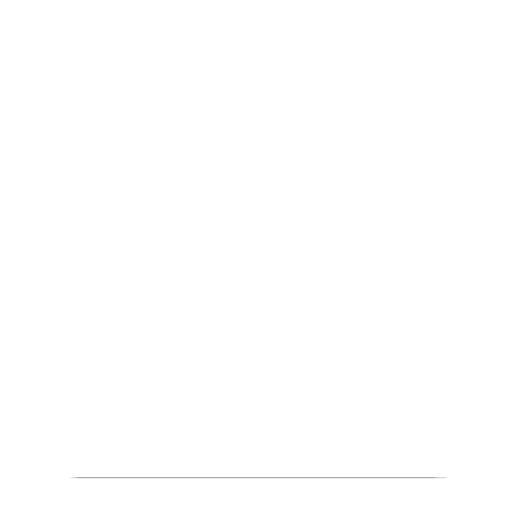
t = 0.00 s
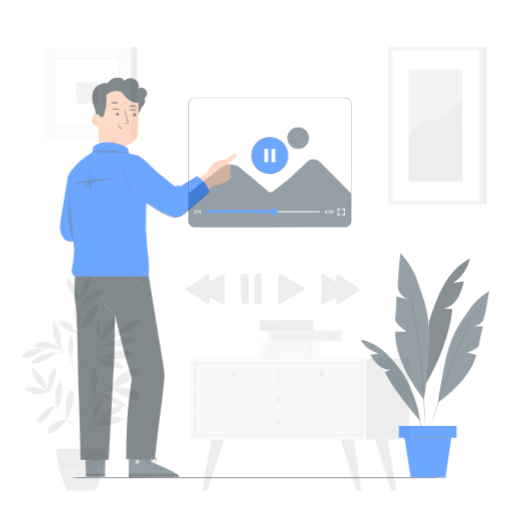
t = 0.42 s
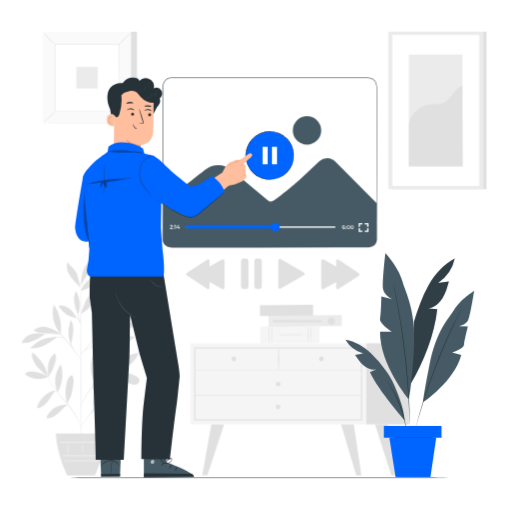
t = 0.83 s
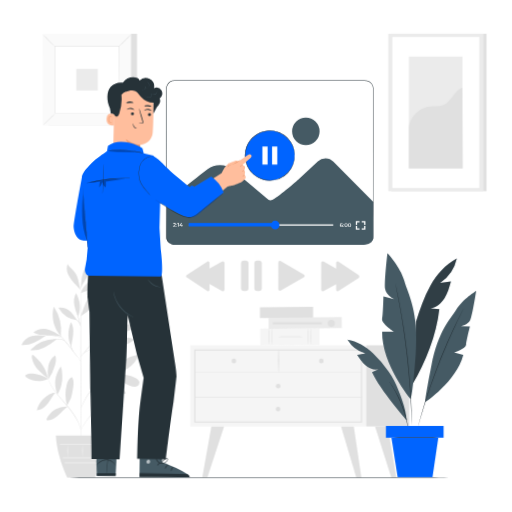
t = 1.25 s
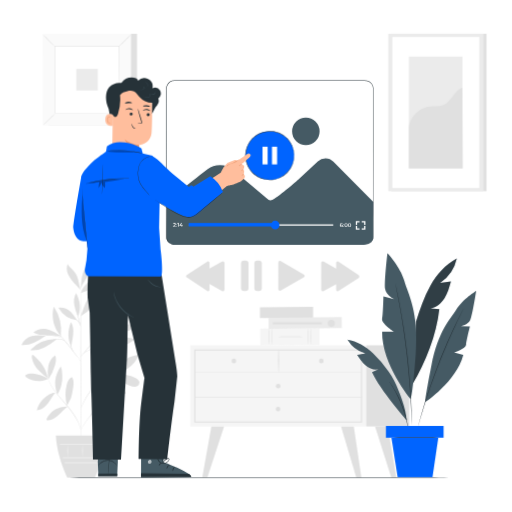
t = 1.67 s
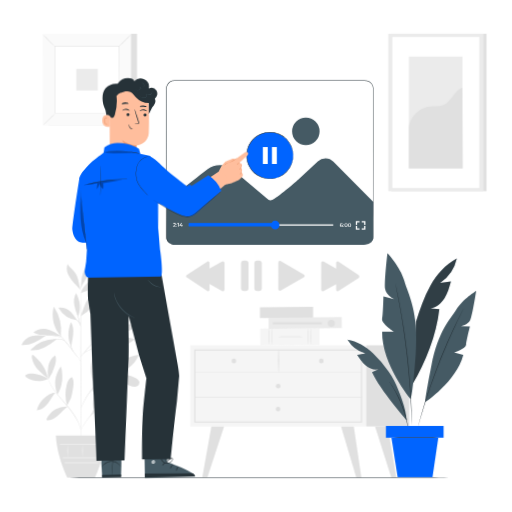
t = 2.08 s

The animated SVG that drew these frames (rendered in a browser with its animation timeline set to each time). Animation: 6 CSS @keyframes rules; one cycle of 2.50 s, repeats indefinitely.

<svg class="animated" id="freepik_stories-press-pause" xmlns="http://www.w3.org/2000/svg" viewBox="0 0 500 500" version="1.1" xmlns:xlink="http://www.w3.org/1999/xlink" xmlns:svgjs="http://svgjs.com/svgjs"><style>svg#freepik_stories-press-pause:not(.animated) .animable {opacity: 0;}svg#freepik_stories-press-pause.animated #freepik--background-complete--inject-48 {animation: 1s 1 forwards cubic-bezier(.36,-0.01,.5,1.38) slideUp;animation-delay: 0s;}svg#freepik_stories-press-pause.animated #freepik--Screen--inject-48 {animation: 1s 1 forwards cubic-bezier(.36,-0.01,.5,1.38) zoomIn;animation-delay: 0s;}svg#freepik_stories-press-pause.animated #freepik--Button--inject-48 {animation: 1s 1 forwards cubic-bezier(.36,-0.01,.5,1.38) zoomIn,1.5s Infinite  linear heartbeat;animation-delay: 0s,1s;}svg#freepik_stories-press-pause.animated #freepik--Plant--inject-48 {animation: 1s 1 forwards cubic-bezier(.36,-0.01,.5,1.38) slideRight;animation-delay: 0s;}svg#freepik_stories-press-pause.animated #freepik--Character--inject-48 {animation: 1s 1 forwards cubic-bezier(.36,-0.01,.5,1.38) slideLeft,1.5s Infinite  linear wind;animation-delay: 0s,1s;}            @keyframes slideUp {                0% {                    opacity: 0;                    transform: translateY(30px);                }                100% {                    opacity: 1;                    transform: inherit;                }            }                    @keyframes zoomIn {                0% {                    opacity: 0;                    transform: scale(0.5);                }                100% {                    opacity: 1;                    transform: scale(1);                }            }                    @keyframes heartbeat {                0% {                    transform: scale(1);                }                10% {                    transform: scale(1.1);                }                30% {                    transform: scale(1);                }                40% {                    transform: scale(1);                }                50% {                    transform: scale(1.1);                }                60% {                    transform: scale(1);                }                100% {                    transform: scale(1);                }            }                    @keyframes slideRight {                0% {                    opacity: 0;                    transform: translateX(30px);                }                100% {                    opacity: 1;                    transform: translateX(0);                }            }                    @keyframes slideLeft {                0% {                    opacity: 0;                    transform: translateX(-30px);                }                100% {                    opacity: 1;                    transform: translateX(0);                }            }                    @keyframes wind {                0% {                    transform: rotate( 0deg );                }                25% {                    transform: rotate( 1deg );                }                75% {                    transform: rotate( -1deg );                }            }        </style><g id="freepik--background-complete--inject-48" class="animable animator-active" style="transform-origin: 248.005px 249.62px;"><path d="M271.76,282.36V256.31a1.61,1.61,0,0,1,2.39-1.44L296.69,268a1.68,1.68,0,0,1,0,2.89l-22.54,12.93A1.61,1.61,0,0,1,271.76,282.36Z" style="fill: rgb(224, 224, 224); transform-origin: 284.636px 269.345px;" id="elxor8mk9t7fe" class="animable"></path><path d="M313.62,282.85v-26a1.66,1.66,0,0,1,2.47-1.45l23.27,13.13a1.65,1.65,0,0,1,0,2.89L316.08,284.3A1.66,1.66,0,0,1,313.62,282.85Z" style="fill: rgb(224, 224, 224); transform-origin: 326.917px 269.847px;" id="elm1yy3v62zkm" class="animable"></path><path d="M328.25,282.85v-26c0-1.27,1.16-2.07,2.11-1.45l19.87,13.13a1.8,1.8,0,0,1,0,2.89L330.35,284.3C329.41,284.91,328.25,284.11,328.25,282.85Z" style="fill: rgb(224, 224, 224); transform-origin: 339.603px 269.847px;" id="el759hat8yvvh" class="animable"></path><path d="M219.28,256.81v26a1.65,1.65,0,0,1-2.47,1.44l-23.27-13.12a1.65,1.65,0,0,1,0-2.89l23.27-12.92A1.65,1.65,0,0,1,219.28,256.81Z" style="fill: rgb(224, 224, 224); transform-origin: 205.984px 269.785px;" id="elg4yve2ko1mq" class="animable"></path><path d="M204.65,256.81v26c0,1.27-1.16,2.07-2.11,1.44l-19.88-13.12a1.81,1.81,0,0,1,0-2.89l19.88-12.92C203.49,254.75,204.65,255.54,204.65,256.81Z" style="fill: rgb(224, 224, 224); transform-origin: 193.295px 269.801px;" id="elvzqf903ba0g" class="animable"></path><rect x="235.34" y="254.45" width="7.36" height="29.77" rx="2.84" style="fill: rgb(224, 224, 224); transform-origin: 239.02px 269.335px;" id="eljsssqqylte" class="animable"></rect><rect x="248.34" y="254.45" width="7.36" height="29.77" rx="2.84" style="fill: rgb(224, 224, 224); transform-origin: 252.02px 269.335px;" id="elwqn4k735lcb" class="animable"></rect><rect x="382.25" y="32.93" width="92.89" height="153.76" style="fill: rgb(224, 224, 224); transform-origin: 428.695px 109.81px;" id="elqdwra9jexe" class="animable"></rect><rect x="379.16" y="32.93" width="92.89" height="153.76" style="fill: rgb(235, 235, 235); transform-origin: 425.605px 109.81px;" id="elosmr5vd1udh" class="animable"></rect><rect x="383.12" y="36.05" width="84.98" height="147.52" style="fill: rgb(255, 255, 255); transform-origin: 425.61px 109.81px;" id="el68ayi43kev9" class="animable"></rect><rect x="399.3" y="55.22" width="52.25" height="109.18" style="fill: rgb(235, 235, 235); transform-origin: 425.425px 109.81px;" id="elzzzro2k752" class="animable"></rect><path d="M399.3,125.77c-.13-10.2,9.05-20.16,19.14-21.58,4.82-.68,9.94.27,14.44-1.57,8-3.29,10.59-14,18.67-17.13l.37,78.91H399.3Z" style="fill: rgb(224, 224, 224); transform-origin: 425.609px 124.945px;" id="el088z0suzuvrj" class="animable"></path><rect x="47.87" y="32.99" width="85.94" height="89.58" style="fill: rgb(224, 224, 224); transform-origin: 90.84px 77.78px;" id="elv2gg3v0w77b" class="animable"></rect><rect x="42.05" y="32.99" width="85.94" height="89.58" style="fill: rgb(250, 250, 250); transform-origin: 85.02px 77.78px;" id="elhd5zr4g1zqn" class="animable"></rect><path d="M128,122.6H42V33h86Zm-85.93,0H128V33H42.08Z" style="fill: rgb(224, 224, 224); transform-origin: 85px 77.8px;" id="elogmxgkb1xo" class="animable"></path><rect x="53.6" y="45.03" width="62.83" height="65.5" style="fill: rgb(255, 255, 255); transform-origin: 85.015px 77.78px;" id="el96jd2pecor4" class="animable"></rect><path d="M53.6,111a10.92,10.92,0,0,1-1.55,1.8c-1,1.06-2.41,2.49-4,4s-3,2.94-4.11,3.93a10.67,10.67,0,0,1-1.81,1.51,9.09,9.09,0,0,1,1.54-1.8c1-1.06,2.41-2.49,4-4s3-3,4.11-3.94A9.71,9.71,0,0,1,53.6,111Z" style="fill: rgb(224, 224, 224); transform-origin: 47.865px 116.62px;" id="elzxxdzh72iza" class="animable"></path><path d="M116.43,110.8a10,10,0,0,1,1.8,1.55c1.06,1,2.5,2.42,4,4s3,3,3.93,4.1a10.29,10.29,0,0,1,1.52,1.82,10.06,10.06,0,0,1-1.8-1.54c-1.06-1-2.5-2.42-4.06-4s-3-3-3.93-4.11A9.56,9.56,0,0,1,116.43,110.8Z" style="fill: rgb(224, 224, 224); transform-origin: 122.055px 116.535px;" id="eljt6sbs0apdo" class="animable"></path><path d="M116.26,45.21a10,10,0,0,1,1.55-1.8c1-1.06,2.41-2.5,4-4s3-3,4.11-3.93a9.89,9.89,0,0,1,1.82-1.52,9.91,9.91,0,0,1-1.55,1.8c-1,1.06-2.41,2.49-4,4.06s-3,2.95-4.11,3.93A9.56,9.56,0,0,1,116.26,45.21Z" style="fill: rgb(224, 224, 224); transform-origin: 122px 39.585px;" id="elcqzgy0502qj" class="animable"></path><path d="M53.43,45.37a10,10,0,0,1-1.8-1.55c-1.06-1-2.5-2.42-4.05-4s-2.95-3-3.93-4.1a9.06,9.06,0,0,1-1.51-1.82,10.53,10.53,0,0,1,1.79,1.55c1.06,1,2.5,2.41,4.06,4s2.95,3,3.93,4.11A9.56,9.56,0,0,1,53.43,45.37Z" style="fill: rgb(224, 224, 224); transform-origin: 47.785px 39.635px;" id="elz45phs5sy2j" class="animable"></path><path d="M116.26,110.53s0-.11,0-.32,0-.52,0-.91q0-1.23,0-3.54c0-3.1,0-7.62-.06-13.35,0-11.47-.07-27.81-.12-47.38l.24.25-62.65,0h0l.28-.28c0,24,0,46.53,0,65.5l-.24-.24,45.37.12,12.74.06,3.38,0,.87,0h0l-.84,0-3.33,0-12.69.07-45.52.12h-.24v-.24c0-19,0-41.46,0-65.5v-.28h.29l62.65,0h.24V45c0,19.63-.09,36-.12,47.54,0,5.71,0,10.2-.06,13.29,0,1.52,0,2.68,0,3.49,0,.38,0,.67,0,.89S116.26,110.53,116.26,110.53Z" style="fill: rgb(224, 224, 224); transform-origin: 85.04px 77.62px;" id="el2je4xgst66" class="animable"></path><rect x="74.53" y="67.3" width="20.97" height="20.97" style="fill: rgb(235, 235, 235); transform-origin: 85.015px 77.785px;" id="ele3nhrggxv8v" class="animable"></rect><rect x="185.84" y="337.17" width="171.82" height="79.24" style="fill: rgb(245, 245, 245); transform-origin: 271.75px 376.79px;" id="elq20qaj8c8wq" class="animable"></rect><path d="M353.58,412.68H189.78V341.34h163.8Zm-162.73-1.07H352.51v-69.2H190.85Z" style="fill: rgb(224, 224, 224); transform-origin: 271.68px 377.01px;" id="el52r3buo0x1q" class="animable"></path><rect x="357.67" y="337.17" width="41.98" height="79.24" style="fill: rgb(224, 224, 224); transform-origin: 378.66px 376.79px;" id="elahmir5z7u5h" class="animable"></rect><path d="M190.31,363.42H353a.22.22,0,0,0,0-.44H190.31a.22.22,0,0,0,0,.44Z" style="fill: rgb(224, 224, 224); transform-origin: 271.655px 363.2px;" id="el0csjdtjd5bo8" class="animable"></path><path d="M272.21,363.2a179.82,179.82,0,0,0,.06-21.53.22.22,0,0,0-.44,0,177.76,177.76,0,0,0,.05,21.53.17.17,0,0,0,.33,0Z" style="fill: rgb(224, 224, 224); transform-origin: 272.046px 352.39px;" id="el78nyx349qxb" class="animable"></path><path d="M316,352.44a2.22,2.22,0,1,1-2.22-2.22A2.21,2.21,0,0,1,316,352.44Z" style="fill: rgb(224, 224, 224); transform-origin: 313.78px 352.44px;" id="elnb77ljynun8" class="animable"></path><path d="M230.61,352.44a2.22,2.22,0,1,1-2.22-2.22A2.21,2.21,0,0,1,230.61,352.44Z" style="fill: rgb(224, 224, 224); transform-origin: 228.39px 352.44px;" id="el1pnuurxquof" class="animable"></path><path d="M273.9,377a2.22,2.22,0,1,1-2.22-2.22A2.22,2.22,0,0,1,273.9,377Z" style="fill: rgb(224, 224, 224); transform-origin: 271.68px 377px;" id="elzqc2jhveth" class="animable"></path><polygon points="206.39 416.41 197.54 466.16 202.52 466.16 218.83 416.41 206.39 416.41" style="fill: rgb(224, 224, 224); transform-origin: 208.185px 441.285px;" id="el2ntgmweggui" class="animable"></polygon><polygon points="345.51 416.41 352.91 466.25 347.93 466.25 333.07 416.41 345.51 416.41" style="fill: rgb(224, 224, 224); transform-origin: 342.99px 441.33px;" id="eld8hc0y34my" class="animable"></polygon><polygon points="378.73 416.41 387.11 466.25 382.13 466.25 366.29 416.41 378.73 416.41" style="fill: rgb(224, 224, 224); transform-origin: 376.7px 441.33px;" id="elcwhs6k2b6ef" class="animable"></polygon><path d="M273.75,399.43a2.22,2.22,0,1,1-2.22-2.21A2.22,2.22,0,0,1,273.75,399.43Z" style="fill: rgb(224, 224, 224); transform-origin: 271.53px 399.44px;" id="el2rck1dotlm6" class="animable"></path><path d="M190.31,388H353a.22.22,0,0,0,0-.43H190.31a.22.22,0,0,0,0,.43Z" style="fill: rgb(224, 224, 224); transform-origin: 271.655px 387.785px;" id="el3sy2n66mlk2" class="animable"></path><g id="eluf4r5cqei4"><rect x="274.52" y="279.15" width="10.58" height="51.95" style="fill: rgb(224, 224, 224); transform-origin: 279.81px 305.125px; transform: rotate(89.7deg);" class="animable"></rect></g><g id="elupfigj8vukl"><rect x="274.84" y="299.93" width="16.43" height="57.9" style="fill: rgb(245, 245, 245); transform-origin: 283.055px 328.88px; transform: rotate(89.7deg);" class="animable"></rect></g><path d="M300.9,336.83a59.45,59.45,0,0,1-.28-8.21,59.54,59.54,0,0,1,.28-8.22,61.49,61.49,0,0,1,.28,8.22A61.4,61.4,0,0,1,300.9,336.83Z" style="fill: rgb(224, 224, 224); transform-origin: 300.898px 328.615px;" id="elo266n1f6bvq" class="animable"></path><path d="M303.33,336.83a59.45,59.45,0,0,1-.28-8.21,59.54,59.54,0,0,1,.28-8.22,61.49,61.49,0,0,1,.28,8.22A61.4,61.4,0,0,1,303.33,336.83Z" style="fill: rgb(224, 224, 224); transform-origin: 303.328px 328.615px;" id="elkmeysdi90jq" class="animable"></path><path d="M262.86,336.83a61.4,61.4,0,0,1-.28-8.21,61.49,61.49,0,0,1,.28-8.22,59.54,59.54,0,0,1,.28,8.22A59.45,59.45,0,0,1,262.86,336.83Z" style="fill: rgb(224, 224, 224); transform-origin: 262.862px 328.615px;" id="elbzip8yrx6jh" class="animable"></path><path d="M265.29,336.83a61.4,61.4,0,0,1-.28-8.21,61.49,61.49,0,0,1,.28-8.22,59.54,59.54,0,0,1,.28,8.22A59.45,59.45,0,0,1,265.29,336.83Z" style="fill: rgb(224, 224, 224); transform-origin: 265.292px 328.615px;" id="eln3mxi6z647r" class="animable"></path><path d="M270.6,328.88c0-.16,5.84-.28,13-.28s13,.12,13,.28-5.84.29-13,.29S270.6,329,270.6,328.88Z" style="fill: rgb(224, 224, 224); transform-origin: 283.6px 328.885px;" id="el3v5nm1iesl3" class="animable"></path><g id="elm959z7qr727"><rect x="292.75" y="279.6" width="10.58" height="71.45" style="fill: rgb(235, 235, 235); transform-origin: 298.04px 315.325px; transform: rotate(89.4271deg);" class="animable"></rect></g><path d="M323.57,319.11a3.42,3.42,0,1,1,3.37-3.42A3.4,3.4,0,0,1,323.57,319.11Z" style="fill: rgb(224, 224, 224); transform-origin: 323.52px 315.69px;" id="el3h7aj9nktb7" class="animable"></path><g id="el2cpbbw8wsu9"><rect x="289.31" y="291.77" width="2.11" height="47.83" style="fill: rgb(224, 224, 224); transform-origin: 290.365px 315.685px; transform: rotate(90deg);" class="animable"></rect></g><path d="M47.13,369.83a34.32,34.32,0,0,0-14.74-5.07c-2.41-.25-5-.18-7,1.28a1.44,1.44,0,0,0-.72,1.27,1.54,1.54,0,0,0,.69.87c6,4.58,15.06,5.16,21.74,1.65" style="fill: rgb(224, 224, 224); transform-origin: 35.8999px 368.372px;" id="el7e4puwtarge" class="animable"></path><path d="M46.75,369.41A72.21,72.21,0,0,1,37.23,361a24.08,24.08,0,0,1-6-11,4.42,4.42,0,0,1,.47-3.69c7.58,5.92,13.54,13.59,15,23.1" style="fill: rgb(224, 224, 224); transform-origin: 38.8862px 357.86px;" id="el4ih9ay11it" class="animable"></path><path d="M47.05,369.77a34.26,34.26,0,0,1,.18-12.49A16.92,16.92,0,0,1,53.88,347c1.32,3.07.75,6.6-.17,9.8a47.75,47.75,0,0,1-6.6,13.9" style="fill: rgb(224, 224, 224); transform-origin: 50.6098px 358.85px;" id="elsufeo3vue5" class="animable"></path><path d="M54.49,383.1c-4.52.55-8.45,2.93-11.82,6a22.38,22.38,0,0,0-6.76,11.61c4.43-.28,8.19-3.4,10.91-6.9s4.61-7.34,7.61-10.62" style="fill: rgb(224, 224, 224); transform-origin: 45.2px 391.905px;" id="eliek3yuqwsl" class="animable"></path><path d="M56.1,385.23a29.18,29.18,0,0,1,3.37-27.57c2.57,9.15,1.63,19.49-3.37,27.57" style="fill: rgb(224, 224, 224); transform-origin: 57.4671px 371.445px;" id="elfdm49e6vsh6" class="animable"></path><path d="M65.93,396.94a21.07,21.07,0,0,0-20.15,11.6c-.25.5-.47,1.13-.14,1.58a1.5,1.5,0,0,0,1.34.39c4-.26,7.49-2.65,10.4-5.37s5.43-5.86,8.64-8.22" style="fill: rgb(224, 224, 224); transform-origin: 55.7466px 403.72px;" id="elqba6xq2czl" class="animable"></path><path d="M65.62,396.3a37.58,37.58,0,0,1-.38-21c.74-2.7,2-5.54,4.48-6.81a.92.92,0,0,1,.68-.12.9.9,0,0,1,.44.5,12.78,12.78,0,0,1,1,6A38.16,38.16,0,0,1,71,381c-.79,3.72-1.21,7.72-3.25,10.93a22.16,22.16,0,0,0-1.29,2.4c-.39.82-.39,1.11-.75,1.75" style="fill: rgb(224, 224, 224); transform-origin: 67.9015px 382.325px;" id="el9fw7clx95ud" class="animable"></path><path d="M91.63,400.17c-1.92-7.33.12-16.22,4.74-22.23.34-.44.79-.91,1.35-.86.85.08,1.07,1.21,1,2.07a40.06,40.06,0,0,1-7.12,21" style="fill: rgb(224, 224, 224); transform-origin: 94.8215px 388.623px;" id="el01e2tsfmz21c" class="animable"></path><path d="M94,401.78a32.36,32.36,0,0,0,26.53-5.4,21.48,21.48,0,0,0-14.36-1.76c-4.8,1.1-9.18,3.24-12.17,7.16" style="fill: rgb(224, 224, 224); transform-origin: 107.265px 398.367px;" id="elsygvx1r135" class="animable"></path><path d="M96,396.9c5-8.14,14.55-13.45,24.08-13.93-1.1,3.88-4.28,6.89-7.88,8.71s-7.6,2.61-11.56,3.38c-1.54.3-3.65.63-4.64,1.84" style="fill: rgb(224, 224, 224); transform-origin: 108.04px 389.935px;" id="elcr4lfrmhza" class="animable"></path><path d="M92.13,373.21a70.06,70.06,0,0,0,3.08-14.1c.37-4.81-.32-9.83-2.81-13.95-4.66,9-5.13,19.55-.41,28.53" style="fill: rgb(224, 224, 224); transform-origin: 91.9865px 359.425px;" id="el3xgah3oy3ey" class="animable"></path><path d="M107.82,365.28c5.45-9.9,16.56-17.81,27.81-18.92-4.34,10.8-16.17,19.15-27.81,18.92" style="fill: rgb(224, 224, 224); transform-origin: 121.725px 355.822px;" id="elobtym31pzij" class="animable"></path><path d="M104.39,367.22c8.13,1.24,15,6.43,22.64,9.58a10.29,10.29,0,0,0,5.12,1,4,4,0,0,0,2.51-7.09,10.81,10.81,0,0,0-3.72-2.26c-8.27-3.44-17.14-3.53-25.85-1.44" style="fill: rgb(224, 224, 224); transform-origin: 120.255px 371.718px;" id="el84x2h94ahr" class="animable"></path><path d="M99.69,372.92c1.84.53,2.46,1.48,3.92,2.72a42.26,42.26,0,0,0,17.17,8.82c.66.16,1.52.23,1.85-.36s-.08-1.15-.45-1.61a23.67,23.67,0,0,0-10.37-7c-4-1.47-7.39-3.25-12.12-2.87" style="fill: rgb(224, 224, 224); transform-origin: 111.221px 378.57px;" id="elk0olgp62jfk" class="animable"></path><path d="M94.38,338.49A32.49,32.49,0,0,0,119.29,347a1.7,1.7,0,0,0,1.14-.41c.63-.68-.13-1.73-.86-2.3-7.32-5.71-16.2-8.08-25.19-5.77" style="fill: rgb(224, 224, 224); transform-origin: 107.522px 342.384px;" id="elor0a0m9i3l" class="animable"></path><path d="M100.67,336.19a34.75,34.75,0,0,1,31.09-5.13A24.68,24.68,0,0,1,117,337.57a46.82,46.82,0,0,1-16.28-1.38" style="fill: rgb(224, 224, 224); transform-origin: 116.215px 333.599px;" id="elpwcfxvoyhcn" class="animable"></path><path d="M98.17,320.37c-.72-7.31-.25-13.08-.76-20.43,0-.58-.17-1.29-.72-1.5-.76-.3-1.4.64-1.65,1.42a23.46,23.46,0,0,0,3.12,20.35" style="fill: rgb(224, 224, 224); transform-origin: 96.0737px 309.376px;" id="elso7xdmlrdv" class="animable"></path><path d="M97.64,321.18a43,43,0,0,0,12.12-11.77c2.39-3.27,4.41-7.2,3.86-11.21a11.58,11.58,0,0,0-8.74,4.34,24.4,24.4,0,0,0-4.45,9c-1,3.21-1.65,6.52-2.79,9.68" style="fill: rgb(224, 224, 224); transform-origin: 105.676px 309.71px;" id="el1teqwrz865yj" class="animable"></path><path d="M109.54,317.87a97.54,97.54,0,0,0,29.81-17.57c-3.56-1.43-7.64-.58-11.2.86a35.27,35.27,0,0,0-18.76,16.64" style="fill: rgb(224, 224, 224); transform-origin: 124.37px 308.717px;" id="eljlttsexfjie" class="animable"></path><path d="M101,325.18c5.5.6,11.09,1,16.55.08s10.44-3,15.45-5.13a1.83,1.83,0,0,0,1-.8,1.2,1.2,0,0,0-.37-1.32,3.21,3.21,0,0,0-1.32-.62c-5.45-1.52-11.34-.81-16.7,1A78,78,0,0,0,101,325.18" style="fill: rgb(224, 224, 224); transform-origin: 117.533px 321.182px;" id="el4h7xkuwz8mf" class="animable"></path><path d="M69.57,338.74c-3.75-7.57-3.51-16.42-.27-24.23,2.29,3.48,2.57,7.91,2.15,12.05s-1.68,8.4-1.76,12.56" style="fill: rgb(224, 224, 224); transform-origin: 69.2136px 326.815px;" id="eljp32ic320de" class="animable"></path><path d="M54.58,331.18a33.82,33.82,0,0,0-25.12,10.7,23.48,23.48,0,0,0,13.75-2.55A69.69,69.69,0,0,0,55,331.44" style="fill: rgb(224, 224, 224); transform-origin: 42.23px 336.612px;" id="elu7dx48rt0ik" class="animable"></path><path d="M44.49,327.81c-4.58-.37-9-.94-13.4.41a16.1,16.1,0,0,0-10.22,8.66,24.17,24.17,0,0,0,12.57-2.37,72.44,72.44,0,0,0,11.05-6.7" style="fill: rgb(224, 224, 224); transform-origin: 32.68px 332.164px;" id="elue4f0g1efz" class="animable"></path><path d="M59.42,328c-4.12-2.7-8.36-5.45-13.16-6.57s-10.37-.29-13.72,3.33c3.89,2.28,8.61,2.55,13.11,2.54s10-.05,14.29,1.45" style="fill: rgb(224, 224, 224); transform-origin: 46.24px 324.858px;" id="elja6neynerq" class="animable"></path><path d="M59.45,328.18c-7.06-6.92-9.73-19.36-6.89-28.83a44,44,0,0,1,6.89,28.83" style="fill: rgb(224, 224, 224); transform-origin: 55.5766px 313.765px;" id="elvqqpil7mx2" class="animable"></path><path d="M78.84,308.56c1.33-3.09,2.26-6.34,3.45-9.48a27.32,27.32,0,0,1,4.94-8.75A13,13,0,0,1,96,285.81,35.17,35.17,0,0,1,79,308.61" style="fill: rgb(224, 224, 224); transform-origin: 87.42px 297.21px;" id="el2qesqw41j1a" class="animable"></path><path d="M75.33,312.65c-2.2-3-4.75-7.14-7.73-9.4s-6.87-3.63-10.51-2.76a24.46,24.46,0,0,0,18.24,12.16" style="fill: rgb(224, 224, 224); transform-origin: 66.21px 306.438px;" id="elzc3xhhac4i" class="animable"></path><path d="M76,308.81a52.21,52.21,0,0,1-3.48-11.26,17.62,17.62,0,0,1,1.76-11.46c3.87,7.32,5.12,15.17,1.92,22.81" style="fill: rgb(224, 224, 224); transform-origin: 75.1241px 297.495px;" id="elxr4esq7sqb" class="animable"></path><path d="M78.87,286.09c2.19-7.25,8.84-12.59,16-15a5.88,5.88,0,0,1,2.8-.42,2.42,2.42,0,0,1,2.07,1.72c.26,1.24-.76,2.34-1.71,3.16a54.41,54.41,0,0,1-19.17,10.58" style="fill: rgb(224, 224, 224); transform-origin: 89.3206px 278.387px;" id="el26erm8kkiuf" class="animable"></path><path d="M79,280.16c.28-4.68.57-9.42,2.09-13.85s4.46-8.59,8.72-10.53c.73,4.72-1.36,9.42-3.87,13.49s-5.54,7.9-7,12.43" style="fill: rgb(224, 224, 224); transform-origin: 84.4487px 268.74px;" id="ely6icoib4sc" class="animable"></path><path d="M78.84,283.38c-1.82-5.29-2-12-5.17-16.61-2.21-3.22-5.76-5.41-7.66-8.82a13.44,13.44,0,0,0,.44,10,29.13,29.13,0,0,0,5.86,8.38c2.34,2.5,4.35,4.38,6.53,7" style="fill: rgb(224, 224, 224); transform-origin: 72.0457px 270.665px;" id="elh9fgv75cd0a" class="animable"></path><path d="M78.87,439.06c-.14,0-.26-35.27-.27-78.76s.1-78.76.24-78.76.26,35.26.27,78.76S79,439.06,78.87,439.06Z" style="fill: rgb(224, 224, 224); transform-origin: 78.855px 360.3px;" id="el1v7hccr4bhg" class="animable"></path><path d="M109.69,333.42a6.86,6.86,0,0,1-1.33.5l-3.65,1.23c-3.07,1.05-7.3,2.57-11.89,4.45s-8.82,3.53-11.26,5.64a8.19,8.19,0,0,0-2.26,3c-.35.82-.42,1.33-.46,1.32s0-.13,0-.37a5.46,5.46,0,0,1,.26-1A8.1,8.1,0,0,1,81.32,345a19.61,19.61,0,0,1,4.89-3c2-.92,4.12-1.87,6.42-2.81,4.6-1.89,8.86-3.36,12-4.32,1.56-.49,2.83-.84,3.71-1.08A8.16,8.16,0,0,1,109.69,333.42Z" style="fill: rgb(224, 224, 224); transform-origin: 94.2561px 341.49px;" id="el2k3s4159vvn" class="animable"></path><path d="M119.79,308.61a2.72,2.72,0,0,1-.37.4l-1.13,1.06-4.23,3.84L100,326.43c-5.49,4.88-10.23,9.55-13.52,13.07-1.64,1.75-2.94,3.21-3.82,4.22l-1,1.17c-.23.26-.36.4-.38.39a2,2,0,0,1,.31-.46c.21-.28.52-.7.94-1.23.84-1,2.1-2.55,3.72-4.34a178.61,178.61,0,0,1,13.44-13.2c5.51-4.88,10.52-9.26,14.16-12.41l4.34-3.72,1.19-1A2.77,2.77,0,0,1,119.79,308.61Z" style="fill: rgb(224, 224, 224); transform-origin: 100.535px 326.945px;" id="ell7utuw0jk1n" class="animable"></path><path d="M94.08,331.4c-.15-.07,1-2.72,2.14-6.06s1.7-6.18,1.84-6.15a20.5,20.5,0,0,1-1.35,6.31A42.75,42.75,0,0,1,95,329.74,7.16,7.16,0,0,1,94.08,331.4Z" style="fill: rgb(224, 224, 224); transform-origin: 96.0634px 325.295px;" id="el5bih2dl4rgv" class="animable"></path><path d="M78.9,352.74a7.55,7.55,0,0,1-.84-1L75.89,349c-1.82-2.35-4.33-5.6-7.15-9.15s-5.42-6.75-7.3-9.05c-.88-1.1-1.62-2-2.21-2.74a7,7,0,0,1-.77-1.05,6.22,6.22,0,0,1,.92.92c.56.61,1.36,1.51,2.34,2.64,2,2.25,4.59,5.4,7.41,9s5.3,6.84,7.05,9.25c.87,1.21,1.57,2.19,2,2.88A5.88,5.88,0,0,1,78.9,352.74Z" style="fill: rgb(224, 224, 224); transform-origin: 68.68px 339.875px;" id="elcq3h70t2q6b" class="animable"></path><path d="M72.15,344.07a12.28,12.28,0,0,1-2.83-5.3,15.28,15.28,0,0,1-.65-5.35l.23,0c-.1.41-.18.63-.22.62s0-.24,0-.65h.22a24.58,24.58,0,0,0,.9,5.2A39.63,39.63,0,0,0,72.15,344.07Z" style="fill: rgb(224, 224, 224); transform-origin: 70.3979px 338.73px;" id="el9a8meylanrg" class="animable"></path><path d="M63.42,333.09a8.84,8.84,0,0,0-2-1.15,13.2,13.2,0,0,0-5.49-.43,34.38,34.38,0,0,0-5.53.89,16.4,16.4,0,0,1-2.27.55,7.87,7.87,0,0,1,2.18-.9A25.36,25.36,0,0,1,55.92,331a12,12,0,0,1,5.66.61A3.43,3.43,0,0,1,63.42,333.09Z" style="fill: rgb(224, 224, 224); transform-origin: 55.775px 331.993px;" id="elcucfh4htp2p" class="animable"></path><path d="M61.36,330.43c0,.08-1.16-.46-3-1.1a31.28,31.28,0,0,0-7.56-1.55,30.64,30.64,0,0,0-7.7.39c-2,.35-3.14.71-3.16.63s.27-.16.8-.34a19.72,19.72,0,0,1,2.29-.65A27.05,27.05,0,0,1,58.45,329a20.28,20.28,0,0,1,2.16,1A3.23,3.23,0,0,1,61.36,330.43Z" style="fill: rgb(224, 224, 224); transform-origin: 50.6495px 328.819px;" id="elhr9awhwiaap" class="animable"></path><path d="M78.84,319.19a61.41,61.41,0,0,1-2.21-7.67,63.85,63.85,0,0,1-1.72-7.8,60.77,60.77,0,0,1,2.21,7.67A63,63,0,0,1,78.84,319.19Z" style="fill: rgb(224, 224, 224); transform-origin: 76.875px 311.455px;" id="elda3k5anp4i" class="animable"></path><path d="M79,319.19a37,37,0,0,0-2.45-4.6,20.67,20.67,0,0,0-3.6-3.71,3.27,3.27,0,0,1,1.39.71A11.57,11.57,0,0,1,77,314.3,10.25,10.25,0,0,1,79,319.19Z" style="fill: rgb(224, 224, 224); transform-origin: 75.975px 315.035px;" id="elk9bcsr6m1h" class="animable"></path><path d="M78.87,420.26c-.05,0-.16-.85-.55-2.34A34.14,34.14,0,0,0,76,411.81c-2.44-5-6.87-11.29-12.5-17.62-2.8-3.18-5.5-6.19-7.8-9.07a62.75,62.75,0,0,1-5.58-8.05,37.27,37.27,0,0,1-2.81-6c-.26-.73-.45-1.31-.56-1.7a2.63,2.63,0,0,1-.14-.61s.3.81.88,2.24a43.93,43.93,0,0,0,2.94,5.86A68,68,0,0,0,56,384.82c2.31,2.85,5,5.84,7.82,9,5.65,6.34,10.07,12.73,12.44,17.79a30.32,30.32,0,0,1,2.23,6.22c.16.76.27,1.36.31,1.77A2.62,2.62,0,0,1,78.87,420.26Z" style="fill: rgb(224, 224, 224); transform-origin: 62.7403px 394.51px;" id="elnoct6xjqz3q" class="animable"></path><path d="M106.72,388.81a16.74,16.74,0,0,1-1.46.82,31,31,0,0,0-3.79,2.5,43.22,43.22,0,0,0-5,4.53c-1.74,1.85-3.54,4-5.37,6.28-3.67,4.6-7.1,8.67-9.16,11.93-1,1.61-1.8,3-2.29,3.92a12.8,12.8,0,0,1-.81,1.47,1.48,1.48,0,0,1,.14-.41c.11-.27.25-.66.49-1.15a37.19,37.19,0,0,1,2.17-4c2-3.33,5.4-7.45,9.06-12.05,1.84-2.3,3.66-4.44,5.43-6.28a40.53,40.53,0,0,1,5.1-4.5,27.48,27.48,0,0,1,3.91-2.39c.48-.24.88-.39,1.14-.5S106.71,388.79,106.72,388.81Z" style="fill: rgb(224, 224, 224); transform-origin: 92.78px 404.533px;" id="el23h6rqabtfu" class="animable"></path><path d="M107.26,399a21.3,21.3,0,0,1-3.08.45,40,40,0,0,0-7.32,1.44,22.05,22.05,0,0,0-6.55,3.44c-1.51,1.16-2.22,2.13-2.29,2.07a2.49,2.49,0,0,1,.46-.71,11.35,11.35,0,0,1,1.61-1.64,19.83,19.83,0,0,1,6.62-3.65,33.78,33.78,0,0,1,7.43-1.31A16.54,16.54,0,0,1,107.26,399Z" style="fill: rgb(224, 224, 224); transform-origin: 97.64px 402.684px;" id="eldhd62fw5z38" class="animable"></path><path d="M88.92,405.29c-.16-.09,1.23-2.21,2.31-5.07s1.25-5.41,1.43-5.38a4.9,4.9,0,0,1,0,1.66,18,18,0,0,1-.9,3.89A19.1,19.1,0,0,1,89.92,404C89.37,404.83,89,405.33,88.92,405.29Z" style="fill: rgb(224, 224, 224); transform-origin: 90.8191px 400.066px;" id="elmc2aoo5lalh" class="animable"></path><path d="M115.74,361.41a2,2,0,0,1-.49.26l-1.45.66c-.64.27-1.41.62-2.28,1.08s-1.89.91-3,1.55l-1.68,1c-.58.34-1.16.74-1.77,1.12-1.24.75-2.49,1.68-3.81,2.63a65,65,0,0,0-14.68,15.18c-.9,1.36-1.78,2.63-2.49,3.9-.37.63-.74,1.22-1.06,1.81l-.9,1.72c-.6,1.08-1,2.11-1.45,3s-.74,1.66-1,2.31-.45,1.08-.61,1.47a2.59,2.59,0,0,1-.25.5A3.27,3.27,0,0,1,79,399l.52-1.51c.23-.65.52-1.45.92-2.35s.81-1.95,1.39-3l.87-1.75c.31-.6.69-1.2,1-1.83.7-1.29,1.58-2.58,2.48-3.95A62.94,62.94,0,0,1,101,369.28c1.34-.94,2.6-1.86,3.86-2.6.62-.38,1.21-.78,1.8-1.11l1.71-.93c1.08-.62,2.11-1.06,3-1.49s1.67-.75,2.32-1l1.49-.57A1.89,1.89,0,0,1,115.74,361.41Z" style="fill: rgb(224, 224, 224); transform-origin: 97.28px 380.505px;" id="elfc3uyqw1o2p" class="animable"></path><path d="M93.7,376.18a3.49,3.49,0,0,1,1.21-1.81,7.64,7.64,0,0,1,4.88-1.87,13.37,13.37,0,0,1,5.14,1,7.34,7.34,0,0,1,1.95.95,12,12,0,0,1-2.07-.61,15.71,15.71,0,0,0-5-.83,7.9,7.9,0,0,0-4.66,1.64A14.18,14.18,0,0,0,93.7,376.18Z" style="fill: rgb(224, 224, 224); transform-origin: 100.29px 374.34px;" id="elu3vbybstepq" class="animable"></path><path d="M90.4,379.58a18.16,18.16,0,0,0,1.39-4.51,17.9,17.9,0,0,0-.31-4.71c.06,0,.33.45.57,1.31a9.37,9.37,0,0,1,.25,3.45,9.09,9.09,0,0,1-1,3.31C90.83,379.21,90.45,379.61,90.4,379.58Z" style="fill: rgb(224, 224, 224); transform-origin: 91.38px 374.971px;" id="elwbb2ihrqql9" class="animable"></path><path d="M54.52,425.31c.76,13.48,4.82,27.19,11.06,41H92.75c6-13.72,9.74-27.4,10.41-41Z" style="fill: rgb(224, 224, 224); transform-origin: 78.84px 445.81px;" id="eliy0fghggf7g" class="animable"></path><path d="M98.75,447.12c0,.14-8.94.26-20,.26s-20-.12-20-.26,9-.25,20-.25S98.75,447,98.75,447.12Z" style="fill: rgb(250, 250, 250); transform-origin: 78.75px 447.125px;" id="elz4s83an3v7" class="animable"></path><path d="M98.15,452c0,.14-8.39.26-18.73.26S60.7,452.14,60.7,452s8.38-.25,18.72-.25S98.15,451.86,98.15,452Z" style="fill: rgb(250, 250, 250); transform-origin: 79.425px 452.005px;" id="eljmr7ocuvxo" class="animable"></path><path d="M66,434.16a75.49,75.49,0,0,1,0,12.52,78.5,78.5,0,0,1,0-12.52Z" style="fill: rgb(250, 250, 250); transform-origin: 66.005px 440.42px;" id="eljr01w0zlt2k" class="animable"></path><path d="M80.58,434.16a84.11,84.11,0,0,1,0,13,80.88,80.88,0,0,1,0-13Z" style="fill: rgb(250, 250, 250); transform-origin: 80.575px 440.66px;" id="el1ij54cnomf2" class="animable"></path><path d="M94.24,434.05a87.51,87.51,0,0,1,0,13.22,84.15,84.15,0,0,1,0-13.22Z" style="fill: rgb(250, 250, 250); transform-origin: 94.235px 440.66px;" id="el2zz8y9dy4jl" class="animable"></path><path d="M102.29,434.16c0,.14-10.49.26-23.42.26s-23.43-.12-23.43-.26,10.49-.25,23.43-.25S102.29,434,102.29,434.16Z" style="fill: rgb(250, 250, 250); transform-origin: 78.865px 434.165px;" id="el6tq57zhrl8j" class="animable"></path></g><g id="freepik--Floor--inject-48" class="animable" style="transform-origin: 253px 466.35px;"><path d="M458.34,466.35c0,.15-91.94.26-205.33.26s-205.35-.11-205.35-.26,91.92-.26,205.35-.26S458.34,466.21,458.34,466.35Z" style="fill: rgb(38, 50, 56); transform-origin: 253px 466.35px;" id="eltxe88wtrvq" class="animable"></path></g><g id="freepik--Screen--inject-48" class="animable" style="transform-origin: 263.497px 158.752px;"><rect x="162.47" y="78.76" width="202" height="160.27" rx="7.87" style="fill: rgb(255, 255, 255); transform-origin: 263.47px 158.895px;" id="el513a9fryw7" class="animable"></rect><path d="M325.48,157.84a10.86,10.86,0,0,0-15.11-.31l-18.9,17.61S277,188,267.64,194.26a5.85,5.85,0,0,1-3.8,1.35,5.28,5.28,0,0,1-2.77-1.46l-24.91-20.89-9.08-7.56a19.42,19.42,0,0,0-24.33-.45c-18.63,14.4-40,31.64-40,31.64l-.24,35.53c0,3.64,3.88,6.61,8.7,6.61H355.29c5.07,0,9.18-3.11,9.18-6.94V197.15Z" style="fill: rgb(69, 90, 100); transform-origin: 263.49px 196.827px;" id="eln1dk6tu7izn" class="animable"></path><g id="elh0tpku209z"><circle cx="298.63" cy="128.29" r="13.43" style="fill: rgb(69, 90, 100); transform-origin: 298.63px 128.29px; transform: rotate(-45deg);" class="animable"></circle></g><path d="M356.6,239l.46,0a8.12,8.12,0,0,0,1.36-.21,7.86,7.86,0,0,0,4.39-2.89,7.57,7.57,0,0,0,1.5-3.59,14.07,14.07,0,0,0,.09-2.28c0-.8,0-1.63,0-2.49q0-5.21,0-12c0-18-.05-44-.08-76.19,0-16.08,0-33.7,0-52.61a7.63,7.63,0,0,0-6-7.61,16.34,16.34,0,0,0-3.59-.19h-46L170.36,79a7.64,7.64,0,0,0-7,4.6,7.88,7.88,0,0,0-.56,2.13,20.85,20.85,0,0,0-.06,2.25v57.91c0,23.15,0,45.48,0,66.74V228.4a37.43,37.43,0,0,0,.08,3.84,7.36,7.36,0,0,0,1.39,3.42,7.65,7.65,0,0,0,6.37,3.14l29.32,0,52.61,0,76.19.08,20.71,0,5.39,0c1.21,0,1.83,0,1.83,0l-1.83,0-5.39,0-20.71,0-76.19.09-52.61,0H170.55a8.12,8.12,0,0,1-6.75-3.33,7.84,7.84,0,0,1-1.47-3.63c-.16-1.33-.06-2.59-.09-3.9q0-7.77,0-15.75c0-21.26,0-43.59,0-66.74q0-17.35,0-35.3V88a22.49,22.49,0,0,1,.06-2.31,8.84,8.84,0,0,1,.6-2.27,8.17,8.17,0,0,1,7.49-4.92l138.36,0h46a17,17,0,0,1,3.69.2,8.07,8.07,0,0,1,6.32,8c0,18.91,0,36.53,0,52.61,0,32.16-.06,58.19-.08,76.19q0,6.75,0,12c0,.86,0,1.69,0,2.49a14.39,14.39,0,0,1-.1,2.3,7.89,7.89,0,0,1-6,6.51,6.82,6.82,0,0,1-1.36.18Z" style="fill: rgb(38, 50, 56); transform-origin: 263.497px 158.737px;" id="eluew08da372f" class="animable"></path><path d="M171.63,220.82v.57H169v-.45l1.44-1.36c.35-.34.41-.55.41-.75s-.23-.53-.67-.53a1,1,0,0,0-.85.38l-.47-.36a1.66,1.66,0,0,1,1.37-.6c.79,0,1.3.4,1.3,1a1.45,1.45,0,0,1-.6,1.14l-1,.92Z" style="fill: rgb(255, 255, 255); transform-origin: 170.245px 219.554px;" id="elotrlsqeqwj" class="animable"></path><path d="M172,219a.43.43,0,1,1,.43.43A.42.42,0,0,1,172,219Zm0,2a.43.43,0,1,1,.43.43A.42.42,0,0,1,172,221Z" style="fill: rgb(255, 255, 255); transform-origin: 172.43px 220px;" id="elglnd7h4129a" class="animable"></path><path d="M174.53,217.77v3.62h-.68v-3.06h-.76v-.56Z" style="fill: rgb(255, 255, 255); transform-origin: 173.81px 219.58px;" id="ellg6k6zmu8pl" class="animable"></path><path d="M178.47,220.57h-.64v.82h-.65v-.82h-2v-.47l1.79-2.33h.72L176,220h1.19v-.73h.63V220h.64Z" style="fill: rgb(255, 255, 255); transform-origin: 176.825px 219.58px;" id="elrscho3b48g" class="animable"></path><rect x="184.39" y="219.12" width="140.99" height="1.25" style="fill: rgb(255, 255, 255); transform-origin: 254.885px 219.745px;" id="el56jc5tp1vkd" class="animable"></rect><rect x="184.19" y="217.77" width="85.9" height="3.34" style="fill: rgb(0, 100, 255); transform-origin: 227.14px 219.44px;" id="elcibfl4ugun" class="animable"></rect><path d="M272.86,219.75a4.19,4.19,0,1,1-4.19-4.18A4.19,4.19,0,0,1,272.86,219.75Z" style="fill: rgb(0, 100, 255); transform-origin: 268.67px 219.76px;" id="elx17k7wzv0ur" class="animable"></path><path d="M334.7,220.47a1.2,1.2,0,0,1-1.32,1.17c-1,0-1.57-.63-1.57-1.8a1.71,1.71,0,0,1,1.77-1.92,1.76,1.76,0,0,1,.95.23l-.24.51a1.25,1.25,0,0,0-.69-.18c-.68,0-1.11.43-1.11,1.25h0a1.22,1.22,0,0,1,1-.37A1.13,1.13,0,0,1,334.7,220.47Zm-.65,0c0-.38-.29-.62-.73-.62a.66.66,0,0,0-.73.62c0,.35.27.61.75.61S334.05,220.88,334.05,220.5Z" style="fill: rgb(255, 255, 255); transform-origin: 333.248px 219.782px;" id="ell5hx4qcz0oh" class="animable"></path><path d="M335,219.23a.41.41,0,0,1,.42-.43.42.42,0,0,1,.43.43.43.43,0,0,1-.43.43A.42.42,0,0,1,335,219.23Zm0,2a.41.41,0,0,1,.42-.43.42.42,0,0,1,.43.43.43.43,0,0,1-.43.43A.42.42,0,0,1,335,221.2Z" style="fill: rgb(255, 255, 255); transform-origin: 335.424px 220.23px;" id="elf1qzb4g1bdd" class="animable"></path><path d="M336.31,219.78c0-1.19.65-1.86,1.51-1.86s1.52.67,1.52,1.86-.65,1.86-1.52,1.86S336.31,221,336.31,219.78Zm2.35,0c0-.87-.34-1.28-.84-1.28s-.83.41-.83,1.28.34,1.28.83,1.28S338.66,220.65,338.66,219.78Z" style="fill: rgb(255, 255, 255); transform-origin: 337.825px 219.78px;" id="elli86e0bafho" class="animable"></path><path d="M339.79,219.78c0-1.19.65-1.86,1.51-1.86s1.52.67,1.52,1.86-.66,1.86-1.52,1.86S339.79,221,339.79,219.78Zm2.35,0c0-.87-.34-1.28-.84-1.28s-.83.41-.83,1.28.34,1.28.83,1.28S342.14,220.65,342.14,219.78Z" style="fill: rgb(255, 255, 255); transform-origin: 341.305px 219.78px;" id="eltdbbj85nne" class="animable"></path><polygon points="348.67 219.56 347.42 219.56 347.42 215.94 351.02 215.94 351.02 217.19 348.67 217.19 348.67 219.56" style="fill: rgb(255, 255, 255); transform-origin: 349.22px 217.75px;" id="el4e6ohq28byu" class="animable"></polygon><polygon points="351.02 224.27 347.41 224.27 347.41 220.66 348.67 220.66 348.67 223.02 351.02 223.02 351.02 224.27" style="fill: rgb(255, 255, 255); transform-origin: 349.215px 222.465px;" id="ellch7dhtiui" class="animable"></polygon><polygon points="356.78 224.27 353.17 224.27 353.17 223.02 355.52 223.02 355.52 220.66 356.78 220.66 356.78 224.27" style="fill: rgb(255, 255, 255); transform-origin: 354.975px 222.465px;" id="el7dyx4fluvi" class="animable"></polygon><polygon points="356.78 219.55 355.53 219.55 355.53 217.19 353.17 217.19 353.17 215.94 356.78 215.94 356.78 219.55" style="fill: rgb(255, 255, 255); transform-origin: 354.975px 217.745px;" id="elini7sgkd7zb" class="animable"></polygon></g><g id="freepik--Button--inject-48" class="animable" style="transform-origin: 263.47px 151.88px;"><g id="elsasypkcl1y"><circle cx="263.47" cy="151.88" r="22.75" style="fill: rgb(0, 100, 255); transform-origin: 263.47px 151.88px; transform: rotate(-80.85deg);" class="animable"></circle></g><path d="M286.23,151.88a1.61,1.61,0,0,1-.05-.37c0-.27-.05-.62-.08-1.08l-.05-.79c0-.29-.1-.61-.15-.95a17.12,17.12,0,0,0-.48-2.34,22,22,0,0,0-2.54-6,22.56,22.56,0,0,0-27.08-9.6,23.78,23.78,0,0,0-2.93,1.3,23.05,23.05,0,0,0-2.76,1.77,25,25,0,0,0-2.55,2.17,26.48,26.48,0,0,0-2.21,2.61,21.86,21.86,0,0,0-3.21,6.2,24.1,24.1,0,0,0-1.16,7.1,23.78,23.78,0,0,0,1.16,7.1,21.61,21.61,0,0,0,3.21,6.2,20.77,20.77,0,0,0,4.76,4.78,23.05,23.05,0,0,0,2.76,1.77A22.3,22.3,0,0,0,255.8,173a22.47,22.47,0,0,0,21.33-3.2,22.35,22.35,0,0,0,5.75-6.4,21.84,21.84,0,0,0,2.54-6,17.12,17.12,0,0,0,.48-2.34c.05-.34.11-.66.15-.95s0-.55.05-.79c0-.46.06-.81.08-1.08a1.49,1.49,0,0,1,.05-.37,3.39,3.39,0,0,1,0,.37q0,.41,0,1.08c0,.24,0,.51,0,.8s-.08.61-.13,1a17.12,17.12,0,0,1-.44,2.37,21.3,21.3,0,0,1-2.48,6.11,22.89,22.89,0,0,1-15.42,10.87,23,23,0,0,1-12.07-1,23.37,23.37,0,0,1-3-1.32,22.88,22.88,0,0,1-2.83-1.8,25.77,25.77,0,0,1-2.61-2.22,25.17,25.17,0,0,1-2.26-2.66,22.22,22.22,0,0,1-3.29-6.34,22.74,22.74,0,0,1,0-14.52,22.09,22.09,0,0,1,3.29-6.34,25.17,25.17,0,0,1,2.26-2.66,25.77,25.77,0,0,1,2.61-2.22,22.88,22.88,0,0,1,2.83-1.8,23.37,23.37,0,0,1,3-1.32,23,23,0,0,1,12.07-1,22.89,22.89,0,0,1,15.42,10.87,21.18,21.18,0,0,1,2.48,6.11,16.85,16.85,0,0,1,.44,2.37c.05.34.1.66.13,1s0,.55,0,.8q0,.67,0,1.08A3.49,3.49,0,0,1,286.23,151.88Z" style="fill: rgb(38, 50, 56); transform-origin: 263.377px 151.87px;" id="el8we4ezfghvn" class="animable"></path><rect x="256.64" y="143.61" width="4.79" height="16.54" style="fill: rgb(255, 255, 255); transform-origin: 259.035px 151.88px;" id="elqbag53e975l" class="animable"></rect><rect x="265.51" y="143.61" width="4.79" height="16.54" style="fill: rgb(255, 255, 255); transform-origin: 267.905px 151.88px;" id="elto7z48wzoc" class="animable"></rect></g><g id="freepik--Plant--inject-48" class="animable" style="transform-origin: 402.15px 356.705px;"><path d="M446.1,252.4C435,258.17,426.42,268.1,420.28,279s-10.09,22.93-14,34.84l-3.43,61.43c13-22,23.35-47.95,26.16-73.36l-8.62-.77c5.78-.88,10.63-5.07,13.72-10s4.68-10.69,6.23-16.33l-10.52,1.56A39,39,0,0,0,446.1,252.4Z" style="fill: rgb(69, 90, 100); transform-origin: 424.475px 313.835px;" id="elqascie95cer" class="animable"></path><g id="el46f05rxquut"><g style="opacity: 0.3; transform-origin: 424.475px 313.835px;" class="animable"><path d="M446.1,252.4C435,258.17,426.42,268.1,420.28,279s-10.09,22.93-14,34.84l-3.43,61.43c13-22,23.35-47.95,26.16-73.36l-8.62-.77c5.78-.88,10.63-5.07,13.72-10s4.68-10.69,6.23-16.33l-10.52,1.56A39,39,0,0,0,446.1,252.4Z" id="elrnk6ikh36l" class="animable" style="transform-origin: 424.475px 313.835px;"></path></g></g><path d="M400.92,389.7s-28.12-33.65-27.8-65.79h11.36s-12.33-8.11-11.36-12.65,1.3-21.75,1.3-21.75l10.39,2.6s-7.79-3.9-8.76-10.06,2.27-34.73,2.27-34.73,12.66,13.31,16.55,26.94S409,303.79,406,345.34,400.92,389.7,400.92,389.7Z" style="fill: rgb(69, 90, 100); transform-origin: 389.804px 318.51px;" id="elaicurqrqt79" class="animable"></path><path d="M415.18,392.88s30.46-20.29,37.23-46.2l-9.13-2.48s11.7-3.83,11.9-7.69,3.72-17.77,3.72-17.77l-8.92-.19s7.11-1.42,9.24-6.17S465,284,465,284s-13.09,7.93-19.21,18S428,322.66,421.31,356.71,415.18,392.88,415.18,392.88Z" style="fill: rgb(69, 90, 100); transform-origin: 440.084px 338.44px;" id="elbr0iwll671n" class="animable"></path><path d="M386,276.66a2.24,2.24,0,0,1,.1.35c.07.27.15.61.25,1,.21.95.52,2.29.9,4s.84,3.86,1.34,6.34,1.08,5.29,1.66,8.41c1.2,6.24,2.47,13.7,3.78,22s2.54,17.46,3.67,27.09,1.95,18.84,2.61,27.22,1.09,15.93,1.33,22.29c.16,3.17.23,6,.31,8.57s.13,4.69.14,6.47,0,3.12,0,4.09c0,.45,0,.8,0,1.07a1.41,1.41,0,0,1,0,.36,2,2,0,0,1,0-.36c0-.27,0-.62-.05-1.07,0-1-.08-2.34-.14-4.08s-.13-3.95-.24-6.47-.21-5.39-.4-8.56c-.3-6.35-.8-13.9-1.45-22.27s-1.56-17.56-2.66-27.2-2.38-18.77-3.61-27.07-2.51-15.77-3.67-22c-.54-3.13-1.1-5.95-1.57-8.43s-.89-4.61-1.24-6.35-.61-3.06-.79-4c-.08-.43-.15-.78-.19-1A1.93,1.93,0,0,1,386,276.66Z" style="fill: rgb(38, 50, 56); transform-origin: 394.051px 346.29px;" id="el116y6u3tcxd" class="animable"></path><path d="M397,410.32s-25.73-29.2-33.72-46.85l6-2.58c-4.37.72-8.85-1.16-12.24-4s-5.88-6.61-8.33-10.31l7.95-1.34a29.54,29.54,0,0,1-17.36-13.45c9.38,1.54,17.86,6.69,24.85,13.13a123.58,123.58,0,0,1,15.06,17.45,60,60,0,0,1,5.85,9.61C389.43,380.91,397,399.59,397,410.32Z" style="fill: rgb(69, 90, 100); transform-origin: 368.15px 371.055px;" id="elt93tnq3t12b" class="animable"></path><path d="M452.82,301a1.18,1.18,0,0,1-.12.3l-.39.85-1.56,3.24c-1.38,2.81-3.33,6.88-5.69,11.94-4.74,10.12-11,24.25-17.12,40.14s-11,30.55-14.34,41.22c-1.66,5.34-3,9.67-3.83,12.67-.43,1.46-.78,2.62-1,3.45-.12.36-.21.66-.28.89a1.44,1.44,0,0,1-.12.3,1.21,1.21,0,0,1,.06-.31c.06-.24.13-.54.23-.91.22-.84.52-2,.92-3.48.8-3,2-7.37,3.64-12.73,3.21-10.7,8.05-25.39,14.2-41.31s12.45-30,17.28-40.1c2.42-5,4.42-9.1,5.86-11.87l1.66-3.19c.19-.34.33-.61.45-.83A1.34,1.34,0,0,1,452.82,301Z" style="fill: rgb(38, 50, 56); transform-origin: 430.595px 358.5px;" id="elw9uoyan3oqd" class="animable"></path><path d="M399.2,422.83a2.21,2.21,0,0,1-.13-.54l-.25-1.55c-.2-1.34-.54-3.29-1-5.67s-1.13-5.21-2-8.32-1.94-6.46-3.24-9.94-2.75-6.71-4.14-9.61-2.79-5.44-4-7.54-2.25-3.78-3-4.93l-.83-1.33c-.19-.31-.28-.47-.26-.49a2.3,2.3,0,0,1,.35.43l.93,1.27c.8,1.1,1.88,2.76,3.15,4.84s2.69,4.63,4.15,7.52,2.87,6.15,4.2,9.63,2.37,6.89,3.21,10,1.45,6,1.86,8.38.7,4.36.83,5.72c.06.63.11,1.14.15,1.57A1.77,1.77,0,0,1,399.2,422.83Z" style="fill: rgb(38, 50, 56); transform-origin: 389.78px 397.87px;" id="el79yz4wf5rp6" class="animable"></path><rect x="376.84" y="415.96" width="56.32" height="11.49" style="fill: rgb(0, 100, 255); transform-origin: 405px 421.705px;" id="el782zr05958m" class="animable"></rect><polygon points="382.2 427.45 388.3 466.09 422.33 466.09 428.01 427.45 382.2 427.45" style="fill: rgb(0, 100, 255); transform-origin: 405.105px 446.77px;" id="elovomzgdodal" class="animable"></polygon><path d="M429.71,427.45c0,.16-10.66.29-23.8.29s-23.8-.13-23.8-.29,10.66-.29,23.8-.29S429.71,427.29,429.71,427.45Z" style="fill: rgb(38, 50, 56); transform-origin: 405.91px 427.45px;" id="elw6aseexfav8" class="animable"></path></g><g id="freepik--Character--inject-48" class="animable" style="transform-origin: 157.845px 270.929px;"><path d="M138.49,442.25V466l49-.23c-.35-4.82-27.22-14.45-27.22-14.45l.53-9.11Z" style="fill: rgb(69, 90, 100); transform-origin: 162.99px 454.105px;" id="el9lkgc849waj" class="animable"></path><g id="ele09onn5ykar"><g style="opacity: 0.6; transform-origin: 146.909px 451.095px;" class="animable"><path d="M146.41,449.21a2.07,2.07,0,0,0-1.34,2.37,1.91,1.91,0,0,0,2.26,1.4,2.18,2.18,0,0,0,1.41-2.52,2,2,0,0,0-2.51-1.19" style="fill: rgb(255, 255, 255); transform-origin: 146.909px 451.095px;" id="el6gezjcktwff" class="animable"></path></g></g><path d="M138.49,466v-3.8l46.75.54s2.44,1.44,2.21,3Z" style="fill: rgb(38, 50, 56); transform-origin: 162.978px 464.1px;" id="elc8dh4ke5dqe" class="animable"></path><path d="M160.23,451.82c0,.25-1.2.38-2.35,1.19s-1.77,1.85-2,1.76.11-1.53,1.53-2.48S160.27,451.59,160.23,451.82Z" style="fill: rgb(38, 50, 56); transform-origin: 158.022px 453.192px;" id="elgimyt6c07w9" class="animable"></path><path d="M166.64,454c.06.24-1,.67-1.76,1.73s-1,2.16-1.24,2.16-.41-1.4.6-2.7S166.63,453.79,166.64,454Z" style="fill: rgb(38, 50, 56); transform-origin: 165.05px 455.902px;" id="ela3bpk7d6d6m" class="animable"></path><path d="M169.53,460.09c-.22.05-.57-1.18,0-2.54s1.7-1.91,1.8-1.71-.57.94-1,2.06S169.76,460.06,169.53,460.09Z" style="fill: rgb(38, 50, 56); transform-origin: 170.28px 457.946px;" id="ellkckcg2owe" class="animable"></path><path d="M159.75,445.05c-.1.23-1.19-.1-2.53,0s-2.39.57-2.52.36.87-1.11,2.46-1.22S159.86,444.86,159.75,445.05Z" style="fill: rgb(38, 50, 56); transform-origin: 157.223px 444.821px;" id="elvv6ibagw8" class="animable"></path><path d="M160,452.88a3.35,3.35,0,0,0,.11-1.45,7.91,7.91,0,0,0-1.3-3.75,7.58,7.58,0,0,0-1.91-2,1.7,1.7,0,0,0-1.66-.28,1.82,1.82,0,0,0-1,1.57,6.29,6.29,0,0,0,4.3,5.56,6.21,6.21,0,0,0,6.61-1.92,4.27,4.27,0,0,0,.88-1.47,1.61,1.61,0,0,0,0-1,1.14,1.14,0,0,0-.67-.69,2.09,2.09,0,0,0-1.52.15A9.84,9.84,0,0,0,160,451a3.84,3.84,0,0,0-.68,1.27,14.29,14.29,0,0,1,3.73-3.55c.66-.37,1.52-.89,2.21-.66.3.12.42.47.28.89a3.74,3.74,0,0,1-.77,1.21,5.63,5.63,0,0,1-5.92,1.69,5.74,5.74,0,0,1-3.88-4.84,1.18,1.18,0,0,1,.58-1,1.14,1.14,0,0,1,1.09.21,7,7,0,0,1,1.82,1.77,8.25,8.25,0,0,1,1.43,3.48C160,452.36,160,452.88,160,452.88Z" style="fill: rgb(38, 50, 56); transform-origin: 160.175px 449.088px;" id="eln441aoedwt" class="animable"></path><polygon points="115.75 443.46 115.75 451.14 115.19 464.95 96.84 465.39 96.18 451.14 96.72 442.46 115.75 443.46" style="fill: rgb(69, 90, 100); transform-origin: 105.965px 453.925px;" id="elyeyv6amjuag" class="animable"></polygon><path d="M106.12,463.91c-.12,0,.15-4.22.59-9.43s.88-9.45,1-9.46-.15,4.22-.59,9.44S106.23,463.91,106.12,463.91Z" style="fill: rgb(38, 50, 56); transform-origin: 106.915px 454.465px;" id="el4rwfre91w3a" class="animable"></path><polygon points="115.27 462.65 96.72 462.86 96.72 465.39 115.28 465.37 115.27 462.65" style="fill: rgb(38, 50, 56); transform-origin: 106px 464.02px;" id="el3fwa2adqhcz" class="animable"></polygon><path d="M96.77,454.71s.13-.28.47-.73a13,13,0,0,1,4.6-3.66,9.93,9.93,0,0,1,11.43,2.07,8.12,8.12,0,0,1,1.35,2,2.41,2.41,0,0,1,.29.81,19,19,0,0,0-1.92-2.5,9.89,9.89,0,0,0-6.88-2.77,11.3,11.3,0,0,0-7,2.67C97.59,453.79,96.84,454.78,96.77,454.71Z" style="fill: rgb(38, 50, 56); transform-origin: 105.84px 452.275px;" id="eljsvnz7kiljr" class="animable"></path><path d="M157.07,264l-2.15-3.35-68.58,3.23S85,285.14,86,293c.3,2.5,1.72,12.2,1.72,12.2l1.69,75.16c.64,6,2.26,68.69,2.26,68.69h27.18l5.55-100.56c.58-11.19.16-28.15.72-40.53l9.34,37.93,7,23.34s-1.5,11.58-3.15,25.36c-2.3,19.31-2.22,53.6-2.22,53.6l27.91.45s3.87-35.62,6.9-56.42l2.61-24.83c0-4.15-1.81-14.3-2.13-16Z" style="fill: rgb(38, 50, 56); transform-origin: 129.57px 354.85px;" id="el7vfomt450i6" class="animable"></path><path d="M131.19,310.17a7.26,7.26,0,0,1-1.25-.42,14.44,14.44,0,0,1-1.43-.61c-.54-.27-1.18-.54-1.84-.94s-1.39-.79-2.13-1.31-1.51-1.08-2.31-1.7a34,34,0,0,1-4.65-4.65A34.53,34.53,0,0,1,114,295c-.43-.92-.88-1.77-1.18-2.62a21.13,21.13,0,0,1-.84-2.35,20.19,20.19,0,0,1-.53-2,11.62,11.62,0,0,1-.29-1.52,6.42,6.42,0,0,1-.14-1.32c.11,0,.34,1.86,1.3,4.73a23.78,23.78,0,0,0,.89,2.3c.32.83.77,1.67,1.21,2.56a36.77,36.77,0,0,0,3.58,5.4,36.11,36.11,0,0,0,4.56,4.6c.78.63,1.51,1.23,2.25,1.72s1.43.95,2.07,1.35C129.46,309.43,131.23,310.07,131.19,310.17Z" style="fill: rgb(69, 90, 100); transform-origin: 121.105px 297.68px;" id="elvzzvrx604a" class="animable"></path><path d="M157.68,280.3a6.35,6.35,0,0,1-2.37.07,13.75,13.75,0,0,1-5.45-1.77,13.55,13.55,0,0,1-4.26-3.83,6.34,6.34,0,0,1-1.11-2.09c.08-.05.5.75,1.4,1.87a15.09,15.09,0,0,0,4.22,3.61,15.64,15.64,0,0,0,5.25,1.86C156.77,280.24,157.68,280.22,157.68,280.3Z" style="fill: rgb(69, 90, 100); transform-origin: 151.085px 276.564px;" id="elf5jz03h48ht" class="animable"></path><path d="M214.76,169.57a60.07,60.07,0,0,1,2.93-5.92c.75-1,4.11-4.84,4.11-4.84s6.75-3.12,7.85-2.81a8.24,8.24,0,0,1,1.87.78l9.43-6.6s2.21-1.16,3.07.16-.33,2.31-.83,2.92-7.34,6.47-7.34,6.47l-.25.47s2.55.78,2.55,2.17a6.69,6.69,0,0,1-.91,2.92,2.43,2.43,0,0,1,.78,2.63l-.5,1.69a3,3,0,0,1,1.29,2.71c-.24,1.7-4.28,4.61-4.28,4.61s-7.34,3.27-8.86,3.42-5,1-5,1Z" style="fill: rgb(255, 190, 157); transform-origin: 229.542px 165.529px;" id="el13vum2b4eifk" class="animable"></path><path d="M233.55,155.35a9.58,9.58,0,0,1-1.69,1.35,22.36,22.36,0,0,1-4.55,2.64,30.08,30.08,0,0,0-4.87,1.75,8,8,0,0,0-1.63,1.33c-.06,0,.28-.87,1.44-1.64s3-1.25,4.88-1.91a32.19,32.19,0,0,0,4.53-2.47A8.58,8.58,0,0,1,233.55,155.35Z" style="fill: rgb(235, 153, 110); transform-origin: 227.177px 158.885px;" id="elcpqfix1ex9e" class="animable"></path><path d="M235.79,159.9c.06,0,0,.27-.27.51a4.55,4.55,0,0,1-1.1.71c-.93.41-1.69.62-1.75.51s.64-.57,1.53-1c.44-.2.84-.39,1.11-.53S235.73,159.86,235.79,159.9Z" style="fill: rgb(235, 153, 110); transform-origin: 234.239px 160.775px;" id="elhxhz6626uxb" class="animable"></path><path d="M237.29,165c.1.09-.21.59-.75,1s-1.09.66-1.16.54.32-.51.83-.93S237.19,164.94,237.29,165Z" style="fill: rgb(235, 153, 110); transform-origin: 236.34px 165.781px;" id="el4zjrnnqqutw" class="animable"></path><path d="M237.8,169.28c.13,0-.06.77-.75,1.32s-1.42.6-1.44.47.55-.39,1.12-.86S237.67,169.22,237.8,169.28Z" style="fill: rgb(235, 153, 110); transform-origin: 236.724px 170.203px;" id="el9ufwbgo4pn" class="animable"></path><polygon points="215.09 168.56 202.46 176.72 207.47 192.98 223.53 179.61 222.56 172.35 215.09 168.56" style="fill: rgb(255, 190, 157); transform-origin: 212.995px 180.77px;" id="elrt328n55di" class="animable"></polygon><path d="M109.66,103.77l-.54,44c-.1,7.47,1.3,18.48,13.13,18.09h0c10.23-1.12,12.95-10.81,13-17.79,0-3.31.07-6.07.1-6.41,0,0,11.21-.91,12.15-12,.46-5.35.5-16.44.43-26.48A20.69,20.69,0,0,0,128.77,82.7l-1.07-.08C116.12,82.45,109.51,92.19,109.66,103.77Z" style="fill: rgb(255, 190, 157); transform-origin: 128.536px 124.244px;" id="el1jxlv6wcvcn" class="animable"></path><path d="M135.38,141.63a26.82,26.82,0,0,1-14.11-5.32s2.92,8.35,14,8.16Z" style="fill: rgb(235, 153, 110); transform-origin: 128.325px 140.392px;" id="el469m7q7z6je" class="animable"></path><path d="M129,107.7c-.22.23-1.49-.8-3.35-.85s-3.24.86-3.43.62.13-.51.73-.94a4.69,4.69,0,0,1,2.76-.78,4.4,4.4,0,0,1,2.66,1C129,107.18,129.14,107.61,129,107.7Z" style="fill: rgb(38, 50, 56); transform-origin: 125.607px 106.74px;" id="el9q96uczzvdg" class="animable"></path><path d="M129,111.54a1.51,1.51,0,0,1-1.55,1.41,1.44,1.44,0,0,1-1.45-1.47,1.5,1.5,0,0,1,1.55-1.4A1.43,1.43,0,0,1,129,111.54Z" style="fill: rgb(38, 50, 56); transform-origin: 127.5px 111.515px;" id="eltf3v1929lu" class="animable"></path><path d="M133.68,120.61a10.81,10.81,0,0,1,2.8-.3c.44,0,.86-.07,1-.36a2.2,2.2,0,0,0-.19-1.31c-.34-1.08-.68-2.22-1.05-3.41-1.44-4.84-2.45-8.81-2.25-8.87s1.52,3.83,3,8.67q.53,1.78,1,3.42a2.51,2.51,0,0,1,.1,1.72,1.11,1.11,0,0,1-.76.59,3.4,3.4,0,0,1-.75,0A12,12,0,0,1,133.68,120.61Z" style="fill: rgb(38, 50, 56); transform-origin: 135.938px 113.574px;" id="el7jp0gxjw44p" class="animable"></path><path d="M128.25,100.73c-.18.41-1.67.1-3.45.2s-3.24.48-3.44.08c-.09-.19.18-.56.79-.93a5.85,5.85,0,0,1,5.24-.22C128,100.18,128.32,100.54,128.25,100.73Z" style="fill: rgb(38, 50, 56); transform-origin: 124.801px 100.267px;" id="eleuhhs7dtzld" class="animable"></path><path d="M145.86,104.17c-.2.33-1.64,0-3.4-.09s-3.21.17-3.39-.18c-.08-.17.21-.47.82-.74a6.07,6.07,0,0,1,2.59-.42,6.37,6.37,0,0,1,2.58.63C145.66,103.69,145.94,104,145.86,104.17Z" style="fill: rgb(38, 50, 56); transform-origin: 142.465px 103.522px;" id="el6fedbxkjwqn" class="animable"></path><path d="M110,112c-.18-.1-7.45-2.81-7.76,4.78s7.38,6.34,7.4,6.12S110,112,110,112Z" style="fill: rgb(255, 190, 157); transform-origin: 106.115px 117.28px;" id="elnko3i2f2laa" class="animable"></path><path d="M107.41,120s-.14.09-.37.18a1.35,1.35,0,0,1-1,0,3.28,3.28,0,0,1-1.39-3,4.38,4.38,0,0,1,.45-1.88,1.52,1.52,0,0,1,1-1,.68.68,0,0,1,.77.39c.09.22,0,.37.08.38s.17-.12.12-.43a.89.89,0,0,0-.28-.49,1,1,0,0,0-.72-.22,1.83,1.83,0,0,0-1.43,1.12,4.44,4.44,0,0,0-.55,2.09c0,1.54.71,3,1.79,3.36a1.42,1.42,0,0,0,1.22-.15C107.39,120.15,107.43,120,107.41,120Z" style="fill: rgb(235, 153, 110); transform-origin: 105.752px 117.25px;" id="elr1arr99n0x" class="animable"></path><path d="M131.89,125.86c.08-.19-1.41-.64-2.45-2a8.56,8.56,0,0,1-1.05-2c-.22-.55-.39-.9-.47-.88s-.06.4.06,1a5.7,5.7,0,0,0,1,2.22,4.53,4.53,0,0,0,1.94,1.49C131.48,125.91,131.87,125.93,131.89,125.86Z" style="fill: rgb(38, 50, 56); transform-origin: 129.883px 123.438px;" id="el0sjgsn23bak" class="animable"></path><path d="M145.94,108.4c-.22.23-1.5-.8-3.35-.85s-3.24.86-3.44.62.14-.52.74-.94a4.67,4.67,0,0,1,2.76-.78,4.45,4.45,0,0,1,2.66,1C145.87,107.88,146.05,108.3,145.94,108.4Z" style="fill: rgb(38, 50, 56); transform-origin: 142.532px 107.44px;" id="el4705huxenfx" class="animable"></path><path d="M145.64,112.08a1.5,1.5,0,0,1-1.56,1.4,1.43,1.43,0,0,1-1.44-1.46,1.49,1.49,0,0,1,1.55-1.4A1.43,1.43,0,0,1,145.64,112.08Z" style="fill: rgb(38, 50, 56); transform-origin: 144.14px 112.05px;" id="el3agew5iwwx7" class="animable"></path><path d="M155.68,88.47a6,6,0,0,0-7.47-2.36A8.2,8.2,0,0,0,134.09,79a3.33,3.33,0,0,0-1.64-2.25,6.46,6.46,0,0,0-2.72-.81,13,13,0,0,0-11.91,5.19,14.19,14.19,0,0,0-12,4.38c-3.57,3.95-4.24,13.11-.33,21l.92,5a4.48,4.48,0,0,1,3.1.76c1,.92,1.48,2.66,3.19,2,.87-.34,1.66-2.16,1.95-3A43.11,43.11,0,0,0,116.5,93a13.83,13.83,0,0,1,4.29-3.09l-.13.12c3.09-1.08,6.59-2.14,9.52-.68,2.28,1.12,3.62,3.49,5.32,5.37a17.38,17.38,0,0,0,12.39,5.72c.16,3.12-.1,7.52.06,10.64l2.62-5v0c.21-.36.39-.73.56-1.1l.06-.11v0h0a26.13,26.13,0,0,0,1.65-2,6.54,6.54,0,0,0,1.08-6.69A6,6,0,0,0,155.68,88.47Z" style="fill: rgb(38, 50, 56); transform-origin: 129.619px 95.137px;" id="ely4d0mdlev8i" class="animable"></path><polygon points="152.11 103.09 152.1 103.08 152.1 103.08 152.11 103.09" style="fill: rgb(38, 50, 56); transform-origin: 152.105px 103.085px;" id="elar81cishsx7" class="animable"></polygon><path d="M151.14,88.58s0,.06.06.17a2.26,2.26,0,0,1,.07.49,3.36,3.36,0,0,1-.44,1.78,3.5,3.5,0,0,1-.85,1,3,3,0,0,1-1.39.59,3.41,3.41,0,0,1-3.16-1.19l.19-.16a2.09,2.09,0,0,1,.53,1.49,2.75,2.75,0,0,1-.85,1.91,3.08,3.08,0,0,1-1.79.76,4.83,4.83,0,0,1-3.12-.86,10,10,0,0,1-1.67-1.41,4.22,4.22,0,0,1-.53-.6,5,5,0,0,1,.6.53,11.56,11.56,0,0,0,1.69,1.33,4.72,4.72,0,0,0,3,.78,2.85,2.85,0,0,0,1.65-.71,2.51,2.51,0,0,0,.77-1.74,1.86,1.86,0,0,0-.46-1.31l.18-.17a3.22,3.22,0,0,0,2.94,1.13,3,3,0,0,0,2.12-1.44,3.35,3.35,0,0,0,.5-1.69C151.18,88.82,151.12,88.59,151.14,88.58Z" style="fill: rgb(69, 90, 100); transform-origin: 144.731px 92.0064px;" id="ela7hokbumusv" class="animable"></path><path d="M141.64,80.26l.17.08a2.71,2.71,0,0,1,.42.28,3.78,3.78,0,0,1,1.14,1.49,2.89,2.89,0,0,1-.26,2.73,2.23,2.23,0,0,1-1.38,1,2.26,2.26,0,0,1-1.77-.34,2.09,2.09,0,0,1-.42-.42l.22-.12a2.16,2.16,0,0,1-.06,1.71,2.37,2.37,0,0,1-1.1,1.13,3.1,3.1,0,0,1-2.59,0,4.08,4.08,0,0,1-1.39-1,2,2,0,0,1-.37-.52s.15.17.44.46a4.21,4.21,0,0,0,1.39,1,2.86,2.86,0,0,0,2.41,0,2.07,2.07,0,0,0,1-1,1.86,1.86,0,0,0,.05-1.5l-.4-.93.61.81a1.81,1.81,0,0,0,.37.36,2,2,0,0,0,1.57.3,2,2,0,0,0,1.24-.84,2.74,2.74,0,0,0,.29-2.54,4,4,0,0,0-1-1.47C141.84,80.41,141.63,80.28,141.64,80.26Z" style="fill: rgb(69, 90, 100); transform-origin: 138.924px 84.1717px;" id="elz7wbx6bdclo" class="animable"></path><path d="M79.16,172.1S71,218.56,71.38,222.9s2.57,11.25,7.5,12.44a21.81,21.81,0,0,0,9.48,0l-5.93-57.06Z" style="fill: rgb(0, 100, 255); transform-origin: 79.8636px 203.981px;" id="elq73tkl326kp" class="animable"></path><path d="M156.69,243.66l-1.5-21.11.44-28.4-7-42.08-9.67-2-1.28-5s-7.89-5.83-20.91-6c-4-.05-9.67,1.53-12.83,4l-.83,5.11s-9.79,7-12,9c-9,8.56-10.94,12.07-12,15s6.28,70.16,6.28,70.16l-1,12.12L83,262.47c-.7,3,.71,7.46,3.82,7.6h70C159.92,270.14,157.29,246.77,156.69,243.66Z" style="fill: rgb(0, 100, 255); transform-origin: 118.654px 204.57px;" id="el5dja6cdr6s8" class="animable"></path><path d="M205,171.89l-16.48,10.17c-3-2.67-4,.52-4,.52s-15.61-11.85-22.08-18.31c-7.23-7.22-12.13-11.58-14.36-11.75-.63-.05-10.87,1.65-10.87,1.65l-3,10.33c-3,10.33,10,28.09,10,28.09l16.37,8.31c1.6,1.45,10.1,6.57,18.75,10a13.55,13.55,0,0,0,13.84-2.43l24.28-21.14A30,30,0,0,0,205,171.89Z" style="fill: rgb(0, 100, 255); transform-origin: 175.605px 182.171px;" id="elbniw6xx6u25" class="animable"></path><path d="M139,150.09l-.36-.08-1-.27c-.89-.22-2.17-.53-3.78-.84a107,107,0,0,0-12.68-1.56,87.52,87.52,0,0,0-12.77,0c-1.63.14-2.94.34-3.84.5l-1,.21a2,2,0,0,1-.37,0,1.63,1.63,0,0,1,.35-.11l1-.26a31.8,31.8,0,0,1,3.84-.6,77.74,77.74,0,0,1,12.81-.13,94,94,0,0,1,12.7,1.65c1.61.34,2.89.68,3.77.94l1,.32A1.51,1.51,0,0,1,139,150.09Z" style="fill: rgb(38, 50, 56); transform-origin: 121.1px 148.418px;" id="elyl2pgnk0jqj" class="animable"></path><g id="el95zh4mw3m0o"><g style="opacity: 0.3; transform-origin: 119.84px 148.244px;" class="animable"><path d="M103.34,148.08c10.75,1.9,21.65,0,33,1.37-11-2.28-22.43-3.36-33-1.37" id="el3hazp32k4ys" class="animable" style="transform-origin: 119.84px 148.244px;"></path></g></g><g id="ellnabut5hk2f"><g style="opacity: 0.3; transform-origin: 81.9507px 212.65px;" class="animable"><path d="M84.47,235.43c-6-14.17-5.33-30.18-4.51-45.56Z" id="elxqgt3v303e" class="animable" style="transform-origin: 81.9507px 212.65px;"></path></g></g><path d="M79.86,182.15s0,.06,0,.17,0,.28,0,.48q.06.67.18,1.86c.14,1.64.34,4,.59,6.86.48,5.78,1.15,13.78,2,22.6S84.3,230.93,85,236.7c.33,2.88.62,5.22.82,6.83.1.79.17,1.41.23,1.86l0,.48c0,.11,0,.17,0,.17l0-.17c0-.12,0-.28-.08-.48-.07-.44-.17-1.06-.29-1.85-.24-1.61-.56-3.94-.92-6.82C84,231,83.17,223,82.36,214.14s-1.44-16.82-1.87-22.61c-.2-2.88-.37-5.22-.49-6.86l-.12-1.86,0-.49Z" style="fill: rgb(38, 50, 56); transform-origin: 82.955px 214.095px;" id="el72lzmi8xbdm" class="animable"></path><path d="M125.68,174.63a2.28,2.28,0,0,1-.45,0H124c-1.11,0-2.7,0-4.67.06-3.93.09-9.37.38-15.33,1.08s-11.32,1.71-15.17,2.55c-1.92.42-3.48.77-4.55,1l-1.23.29a3,3,0,0,1-.44.08,2.26,2.26,0,0,1,.42-.14l1.22-.35c1.07-.29,2.61-.69,4.53-1.13a146.73,146.73,0,0,1,15.18-2.64,143.06,143.06,0,0,1,15.37-1c2,0,3.57,0,4.67,0l1.27.05Z" style="fill: rgb(38, 50, 56); transform-origin: 104.145px 177.06px;" id="elab6f2tfp0v7" class="animable"></path><path d="M99.29,189.67c-.08,0,.08-6.43.36-14.37s.57-14.36.65-14.35-.07,6.43-.35,14.37S99.38,189.67,99.29,189.67Z" style="fill: rgb(38, 50, 56); transform-origin: 99.7954px 175.31px;" id="eldfdjsk9bqb" class="animable"></path><path d="M145.94,191.07a2.39,2.39,0,0,1-.34-.36l-.94-1.05-3.47-3.88a36.33,36.33,0,0,1-4.54-6.16,20.33,20.33,0,0,1-1.7-4.13,24.78,24.78,0,0,1,.46-13.85,14.56,14.56,0,0,1,2-3.68A14.16,14.16,0,0,1,140,155.3a12.28,12.28,0,0,1,5.05-2.38,8.15,8.15,0,0,1,2.06-.21,19.73,19.73,0,0,0-2,.32,12.67,12.67,0,0,0-4.92,2.43,14,14,0,0,0-2.56,2.64,14.67,14.67,0,0,0-1.92,3.62,25,25,0,0,0-.43,13.69,20,20,0,0,0,1.66,4.08,37.93,37.93,0,0,0,4.45,6.16l3.38,3.93.89,1.1A2.37,2.37,0,0,1,145.94,191.07Z" style="fill: rgb(38, 50, 56); transform-origin: 140.644px 171.889px;" id="elz2h0dn0hsl" class="animable"></path><g id="elyb9gvsm09no"><g style="opacity: 0.3; transform-origin: 102.44px 179.291px;" class="animable"><path d="M83.69,179.72A81.2,81.2,0,0,0,96.6,178a19.76,19.76,0,0,0-.72,5.78,13.15,13.15,0,0,0,2.87-5.29,8,8,0,0,0,3.26,5.35,17.41,17.41,0,0,0,.29-5.89q9.63-1.16,19.14-3.17a130,130,0,0,0-38,4.73" id="elc0hmg8jublc" class="animable" style="transform-origin: 102.44px 179.291px;"></path></g></g><path d="M217.12,187.87a4.71,4.71,0,0,1-.59.56L214.78,190l-6.51,5.55-9.68,8.18c-1.82,1.54-3.66,3.23-5.68,4.89a19.08,19.08,0,0,1-3.32,2.23,18.56,18.56,0,0,1-1.85.89,5.89,5.89,0,0,1-2.08.51,1,1,0,0,1-.47-.1l.2,0a9.3,9.3,0,0,1-4.14-.12,26,26,0,0,1-3.79-1.16,64.9,64.9,0,0,1-6.75-3.16c-4.18-2.25-7.79-4.52-10.78-6.48s-5.37-3.62-7-4.78l-1.87-1.35a5.56,5.56,0,0,1-.62-.5,4.56,4.56,0,0,1,.68.41l1.92,1.28c1.66,1.11,4.06,2.72,7.07,4.64s6.64,4.15,10.81,6.36a63,63,0,0,0,6.71,3.11,27.17,27.17,0,0,0,3.72,1.14,8.83,8.83,0,0,0,3.89.12l.2,0a1.59,1.59,0,0,0,.22,0,5.22,5.22,0,0,0,1.88-.48,14.85,14.85,0,0,0,1.8-.86,18.51,18.51,0,0,0,3.24-2.17c2-1.63,3.86-3.32,5.7-4.86l9.75-8.1,6.61-5.42,1.81-1.46A5,5,0,0,1,217.12,187.87Z" style="fill: rgb(38, 50, 56); transform-origin: 183.78px 200.099px;" id="ely47fyxi99tf" class="animable"></path></g><defs>     <filter id="active" height="200%">         <feMorphology in="SourceAlpha" result="DILATED" operator="dilate" radius="2"></feMorphology>                <feFlood flood-color="#32DFEC" flood-opacity="1" result="PINK"></feFlood>        <feComposite in="PINK" in2="DILATED" operator="in" result="OUTLINE"></feComposite>        <feMerge>            <feMergeNode in="OUTLINE"></feMergeNode>            <feMergeNode in="SourceGraphic"></feMergeNode>        </feMerge>    </filter>    <filter id="hover" height="200%">        <feMorphology in="SourceAlpha" result="DILATED" operator="dilate" radius="2"></feMorphology>                <feFlood flood-color="#ff0000" flood-opacity="0.5" result="PINK"></feFlood>        <feComposite in="PINK" in2="DILATED" operator="in" result="OUTLINE"></feComposite>        <feMerge>            <feMergeNode in="OUTLINE"></feMergeNode>            <feMergeNode in="SourceGraphic"></feMergeNode>        </feMerge>            <feColorMatrix type="matrix" values="0   0   0   0   0                0   1   0   0   0                0   0   0   0   0                0   0   0   1   0 "></feColorMatrix>    </filter></defs></svg>